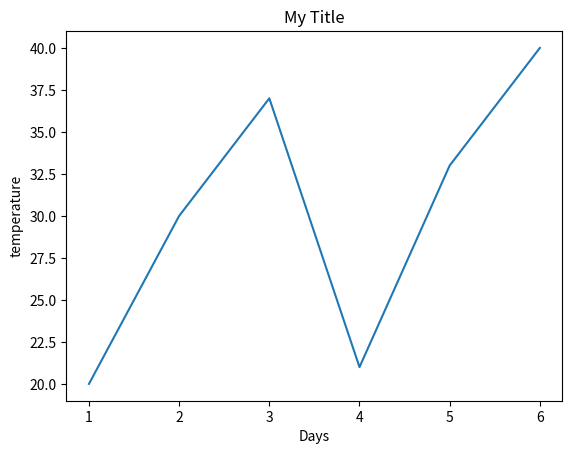

Python code for this plot:
import matplotlib.pyplot as plt

listX = [1, 2, 3, 4, 5, 6]
listY = [20, 30, 37, 21, 33, 40]
fig, ax = plt.subplots()
ax.plot(listX, listY)
ax.set_xlabel("Days")
ax.set_ylabel("temperature")
ax.set_title("My Title")

plt.show()